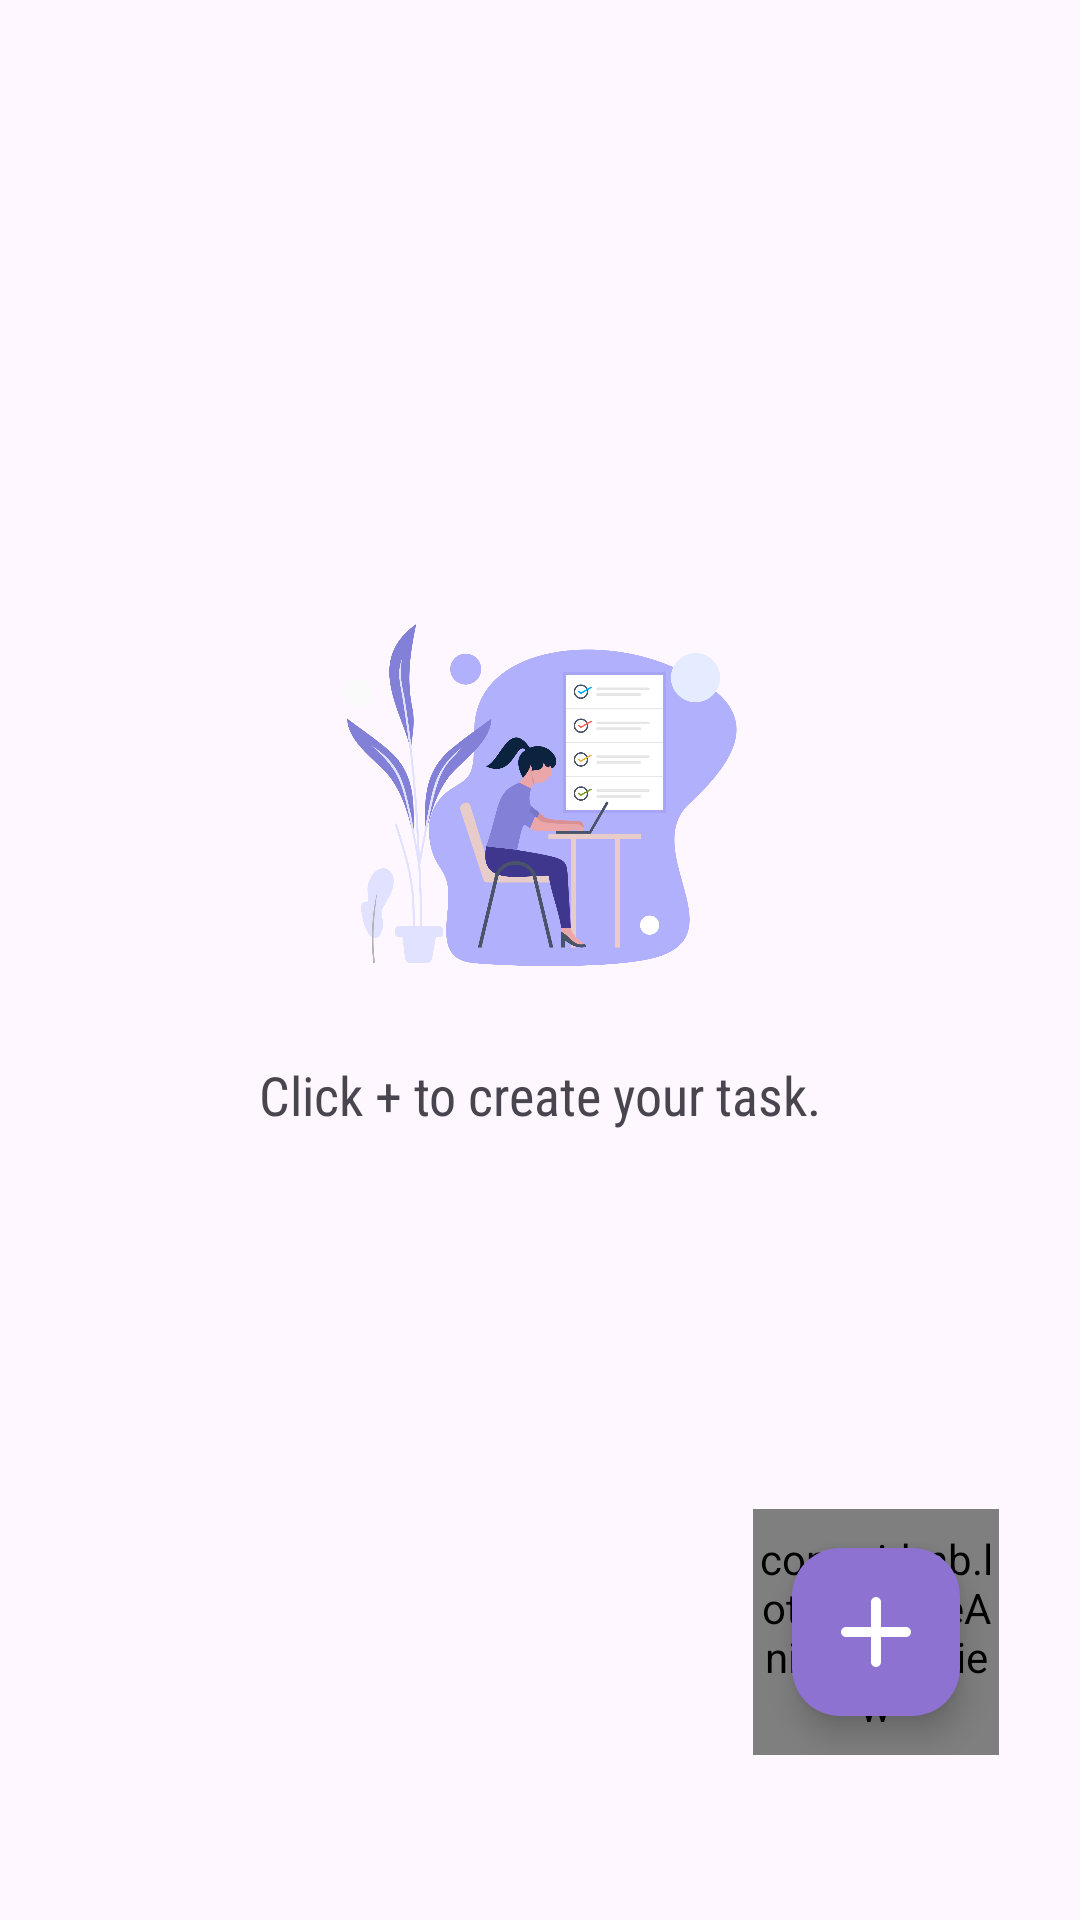

This screen was rendered from an Android layout file. Write that file and the resources it references.
<!-- AndroidManifest.xml: application theme Theme.TabLayout -->
<!-- res/layout/fragment_all_tasks.xml -->
<?xml version="1.0" encoding="utf-8"?>
<androidx.coordinatorlayout.widget.CoordinatorLayout xmlns:android="http://schemas.android.com/apk/res/android"
    xmlns:tools="http://schemas.android.com/tools"
    android:layout_width="match_parent"
    android:layout_height="match_parent"
    xmlns:app="http://schemas.android.com/apk/res-auto"
    tools:context=".AllTasks"
    android:layout_gravity="center">


    <ImageView
        android:id="@+id/NullTasks"
        android:layout_width="170dp"
        android:layout_height="170dp"
        android:padding="20dp"
        android:scaleType="centerCrop"
        android:layout_gravity="center"
        android:src="@drawable/checklist2_compressed"
        android:layout_marginBottom="110dp"/>

    <TextView
        android:id="@+id/NullTasks2"
        android:layout_width="wrap_content"
        android:layout_height="wrap_content"
        android:layout_gravity="center"
        android:layout_marginTop="90dp"
        android:textSize="18sp"
        android:fontFamily="sans-serif-condensed"
        android:text="Click + to create your task."/>

    <com.airbnb.lottie.LottieAnimationView
        android:id="@+id/lottie_completed_task"
        android:layout_width="match_parent"
        android:layout_height="match_parent"
        android:visibility="gone"
        app:lottie_autoPlay="false"
        android:layout_gravity="center"
        android:layout_marginBottom="50dp"
        app:lottie_speed="1"
        app:lottie_fileName="completed_tasks.json"/>

    <androidx.recyclerview.widget.RecyclerView
        android:id="@+id/allNotesRecyclerView"
        android:layout_width="match_parent"
        android:layout_height="wrap_content"
        android:layout_marginTop="5dp"
        app:layout_behavior="com.google.android.material.appbar.AppBarLayout$ScrollingViewBehavior"/>

    <FrameLayout
        android:layout_width="wrap_content"
        android:layout_height="wrap_content"
        android:layout_gravity="bottom|end"
        android:layout_marginBottom="55dp"
        android:layout_marginEnd="27dp"
        >

        <com.airbnb.lottie.LottieAnimationView
            android:id="@+id/fabBackgroundAnimationView"
            android:layout_width="82dp"
            android:layout_height="82dp"
            app:lottie_fileName="focus.json"
            app:lottie_autoPlay="true"
            app:lottie_colorFilter="@color/app_color_thin"
            app:lottie_speed="0.41"
            app:lottie_loop="true"
            style="@style/ThemeOverlay.Material3.FloatingActionButton.Surface"
            android:theme="@style/ShapeAppearanceOverlay.Material3.FloatingActionButton"
            android:visibility="visible"
            app:layout_anchorGravity="center"/>

        <com.google.android.material.floatingactionbutton.FloatingActionButton
            android:id="@+id/addNote"
            android:layout_width="wrap_content"
            android:layout_height="wrap_content"
            android:src="@drawable/nav_add"
            android:layout_gravity="center"
            android:backgroundTint="@color/app_color_medium"
            app:maxImageSize="40dp"
            app:tint="@null"
            android:contentDescription="TODO"/>
    </FrameLayout>

</androidx.coordinatorlayout.widget.CoordinatorLayout>
<!-- resources referenced by this layout -->
<resources>
  <color name="app_color_medium">#8D72D1</color>
  <color name="app_color_thin">#B6A5DF</color>
  <!-- drawable checklist2_compressed: png bitmap (drawable, 209612 bytes) -->
  <!-- drawable nav_add (drawable) -->
  <vector android:height="24dp" android:tint="#FFFFFF"
      android:viewportHeight="24" android:viewportWidth="24"
      android:width="24dp" xmlns:android="http://schemas.android.com/apk/res/android">
      <path android:fillColor="@android:color/white" android:pathData="M18,13h-5v5c0,0.55 -0.45,1 -1,1s-1,-0.45 -1,-1v-5H6c-0.55,0 -1,-0.45 -1,-1s0.45,-1 1,-1h5V6c0,-0.55 0.45,-1 1,-1s1,0.45 1,1v5h5c0.55,0 1,0.45 1,1s-0.45,1 -1,1z"/>
  </vector>
  <style name="Theme.TabLayout" parent="Base.Theme.TabLayout" />
  <style name="Base.Theme.TabLayout" parent="Theme.Material3.Light.NoActionBar">
          
          
      </style>
</resources>
